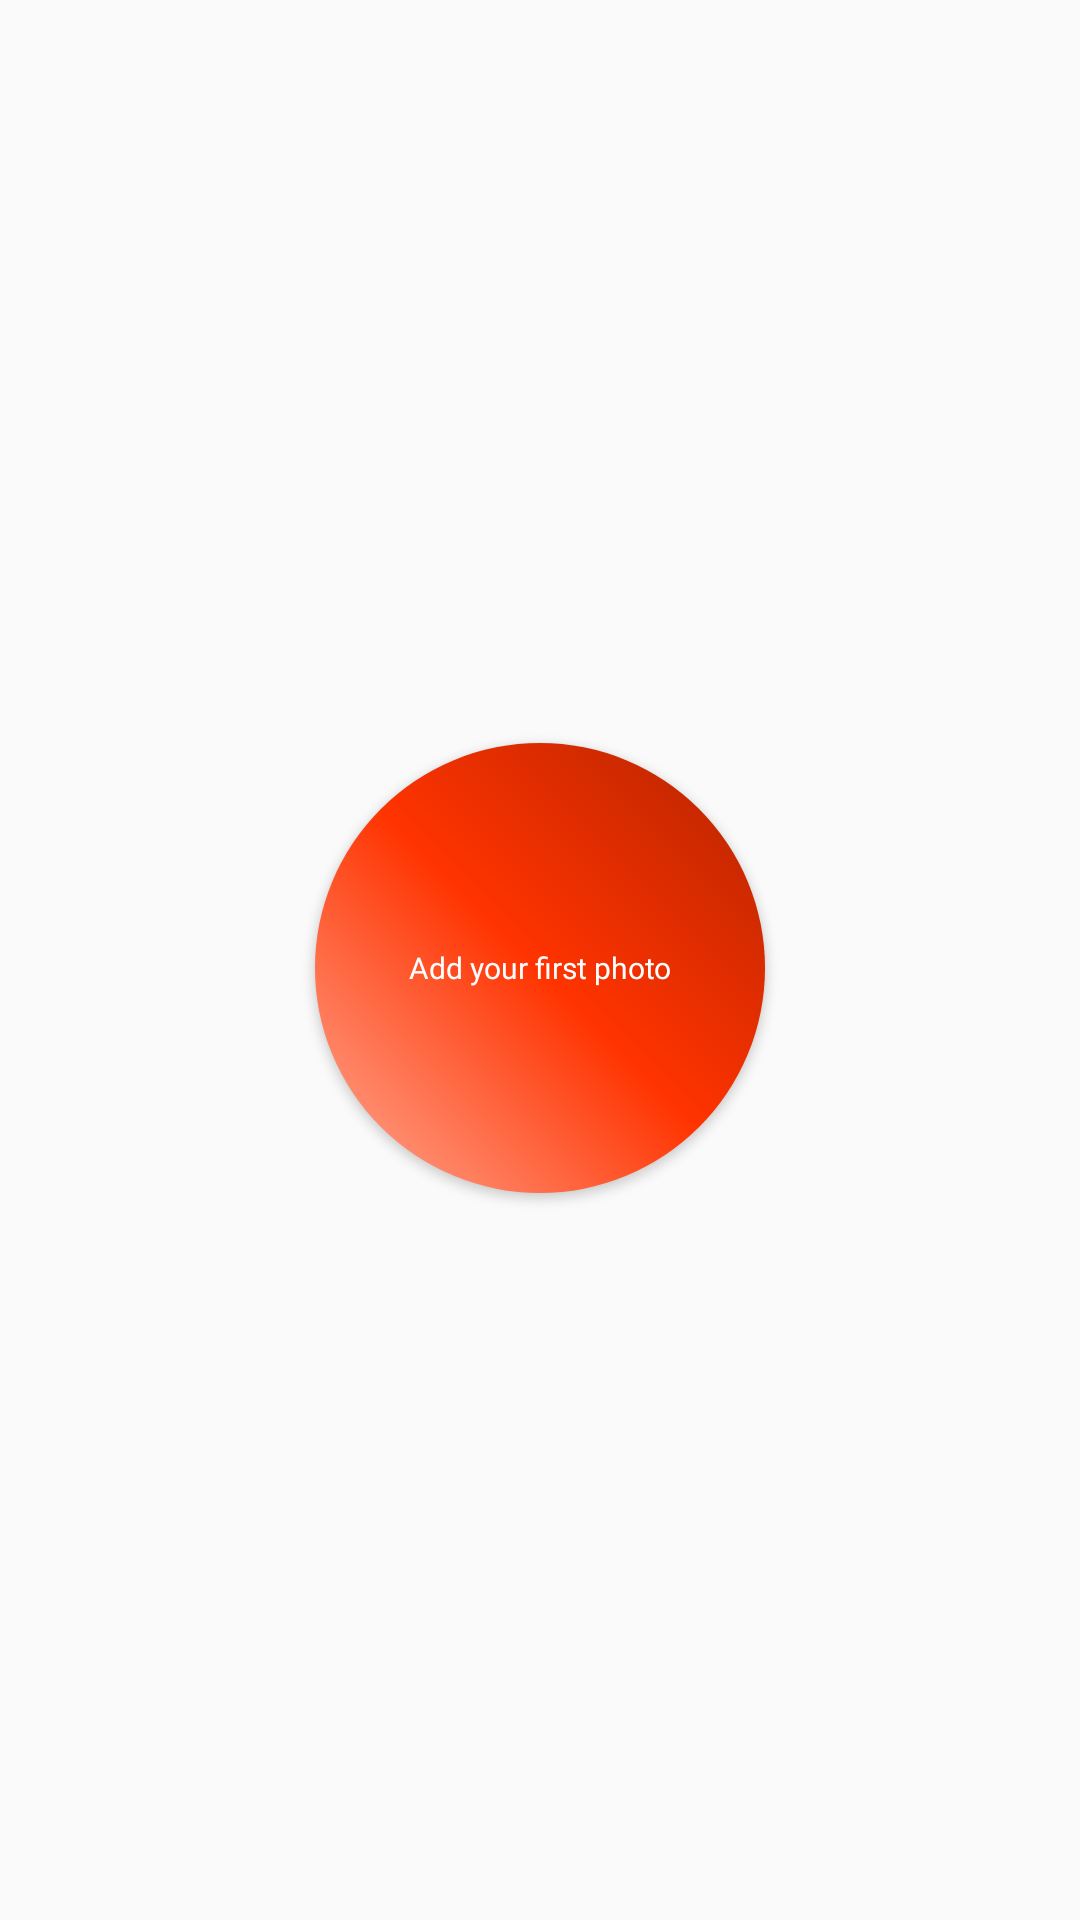

Layout XML and referenced resources for this Android screen:
<!-- AndroidManifest.xml: application theme AppTheme -->
<!-- res/layout/fragment_no_data.xml -->
<?xml version="1.0" encoding="utf-8"?>
<android.support.constraint.ConstraintLayout xmlns:android="http://schemas.android.com/apk/res/android"
    xmlns:tools="http://schemas.android.com/tools"
    android:layout_width="match_parent"
    android:layout_height="match_parent"
    xmlns:app="http://schemas.android.com/apk/res-auto"
    tools:context=".fragments.NoDataFragment">

    <Button
        android:id="@+id/add_to_list"
        android:layout_width="wrap_content"
        android:layout_height="wrap_content"
        android:layout_marginTop="5dp"
        android:background="@drawable/no_data_add_button_shape"
        android:text="Add your first photo"
        android:textAllCaps="false"
        android:fontFamily="@font/charlotte"
        android:textColor="@android:color/white"
        android:textSize="10sp"
        app:layout_constraintTop_toTopOf="parent"
        app:layout_constraintStart_toStartOf="parent"
        app:layout_constraintEnd_toEndOf="parent"
        app:layout_constraintBottom_toBottomOf="parent"
        tools:ignore="HardcodedText,SmallSp,UnusedAttribute" />
</android.support.constraint.ConstraintLayout>
<!-- resources referenced by this layout -->
<resources>
  <!-- drawable no_data_add_button_shape (drawable) -->
  <?xml version="1.0" encoding="utf-8"?>
  <shape
      xmlns:android="http://schemas.android.com/apk/res/android"
      android:shape="oval">
  
      <gradient
          android:angle="45"
          android:centerX="50%"
          android:centerColor="#ff3300"
          android:startColor="#ffad99"
          android:endColor="#b32400"
          />
      <size
          android:width="150dp"
          android:height="150dp"/>
  </shape>
  <style name="AppTheme" parent="Theme.AppCompat.Light.DarkActionBar">
          
          <item name="colorPrimary">@color/colorPrimary</item>
          <item name="colorPrimaryDark">@color/colorPrimaryDark</item>
          <item name="colorAccent">@color/colorAccent</item>
      </style>
  <color name="colorPrimary">#008577</color>
  <color name="colorPrimaryDark">#00574B</color>
  <color name="colorAccent">#D81B60</color>
</resources>
